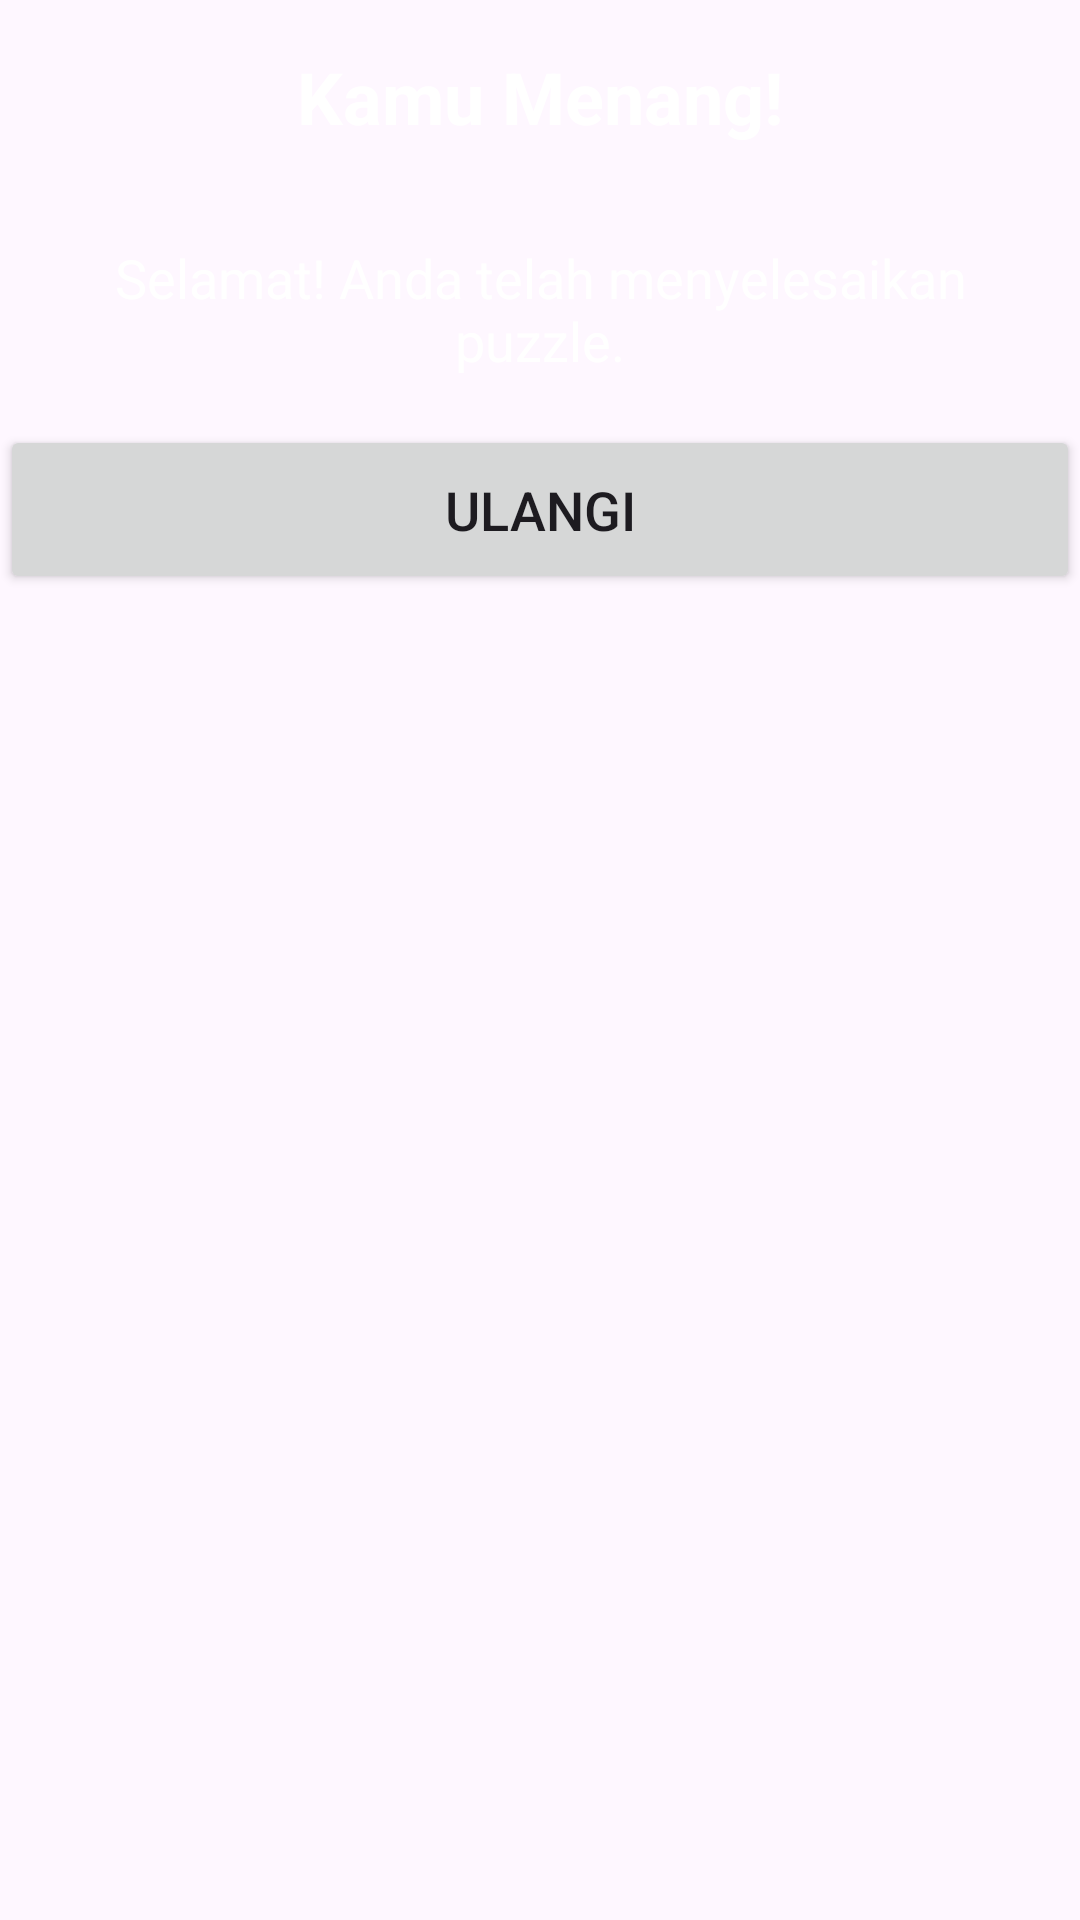

This screen was rendered from an Android layout file. Write that file and the resources it references.
<!-- AndroidManifest.xml: application theme Theme.TugasSlidingPuzzle -->
<!-- res/layout/win_dialog.xml -->
<?xml version="1.0" encoding="utf-8"?>
<LinearLayout xmlns:android="http://schemas.android.com/apk/res/android"
    android:layout_width="match_parent"
    android:layout_height="wrap_content"
    android:orientation="vertical"
    android:layout_alignParentTop="true"
    >

    <TextView
        android:id="@+id/dialogTitle"
        android:layout_width="match_parent"
        android:layout_height="wrap_content"
        android:text="Kamu Menang!"
        android:textStyle="bold"
        android:gravity="center"
        android:textColor="@color/white"
        android:textSize="24sp"
        android:padding="16dp" />

    <TextView
        android:id="@+id/dialogMessage"
        android:layout_width="match_parent"
        android:layout_height="wrap_content"
        android:text="Selamat! Anda telah menyelesaikan puzzle."
        android:gravity="center"
        android:textColor="@color/white"
        android:textSize="18sp"
        android:padding="16dp" />

    <Button
        android:id="@+id/okButton"
        android:layout_width="match_parent"
        android:layout_height="wrap_content"
        android:text="ULANGI"
        android:gravity="center"
        android:textSize="18sp"
        android:padding="16dp" />
</LinearLayout>
<!-- resources referenced by this layout -->
<resources>
  <style name="Theme.TugasSlidingPuzzle" parent="Base.Theme.TugasSlidingPuzzle" />
  <style name="Base.Theme.TugasSlidingPuzzle" parent="Theme.Material3.DayNight.NoActionBar">
          
          
      </style>
  <!-- not gathered from this repository: default colours our renderer supplied (Android Studio template values) -->
  <color name="white">#FFFFFFFF</color>
</resources>
